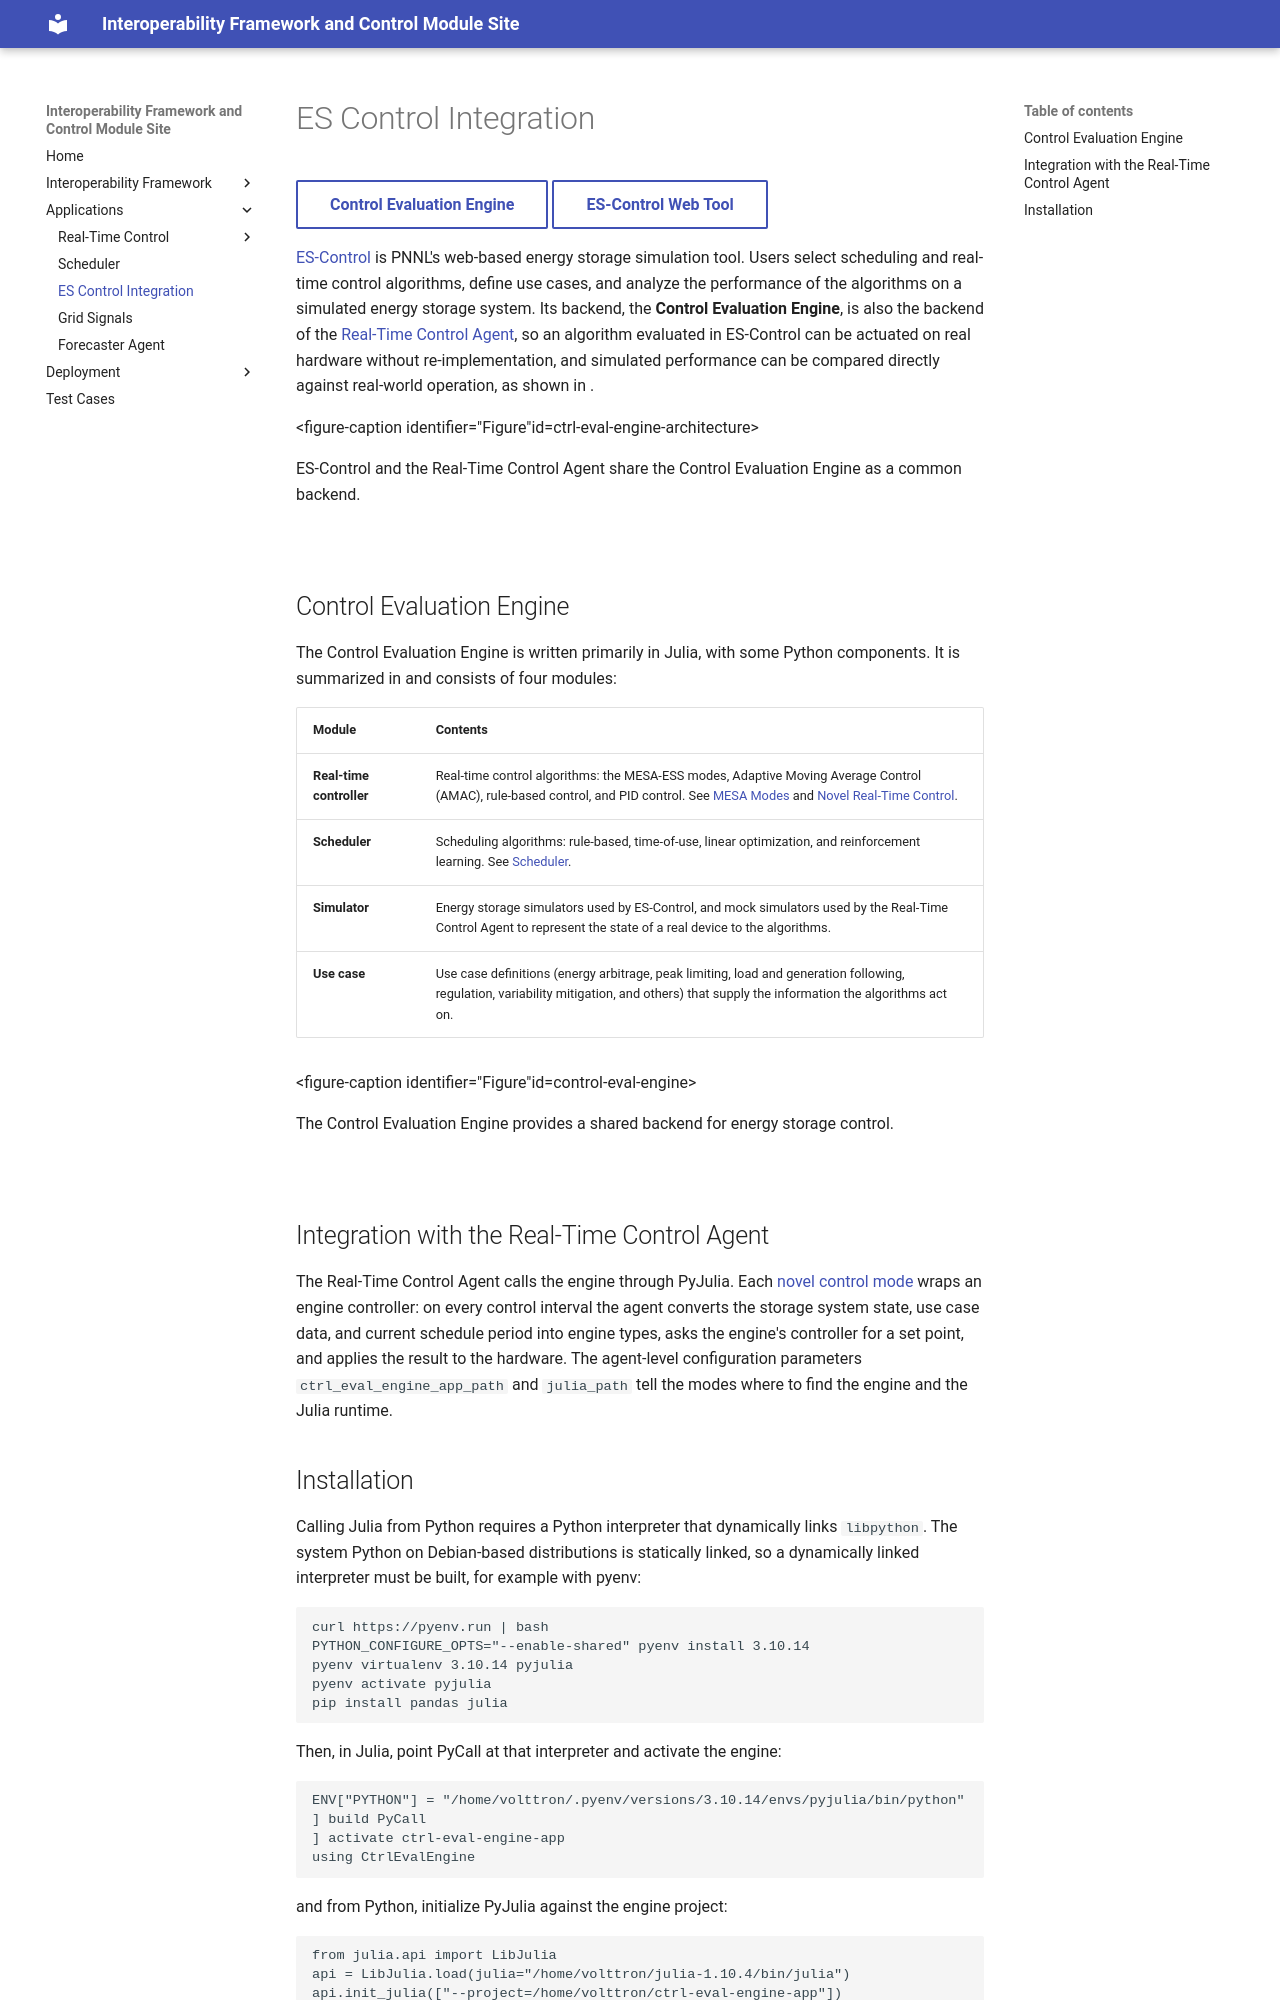

repository: interoperability-control-modules/interoperability-framework-control-module.github.io · page: es-control-integration/index.html · generator: mkdocs

# ES Control Integration

[Control Evaluation Engine](https://github.com/interoperability-control-modules/ctrl-eval-engine){ .md-button }
[ES-Control Web Tool](https://es-control.pnnl.gov/){ .md-button }

[ES-Control](https://es-control.pnnl.gov/) is PNNL's web-based energy storage simulation tool. Users select
scheduling and real-time control algorithms, define use cases, and analyze the performance of the algorithms on a
simulated energy storage system. Its backend, the **Control Evaluation Engine**, is also the backend of the
[Real-Time Control Agent](rt-control.md), so an algorithm evaluated in ES-Control can be actuated on real hardware
without re-implementation, and simulated performance can be compared directly against real-world operation, as shown
in [](#ctrl-eval-engine-architecture).

Figure: ES-Control and the Real-Time Control Agent share the Control Evaluation Engine as a common backend.
{#ctrl-eval-engine-architecture}

![](images/ctrl-eval-engine-architecture.png)

## Control Evaluation Engine

The Control Evaluation Engine is written primarily in Julia, with some Python components. It is summarized in
[](#control-eval-engine) and consists of four modules:

| Module                  | Contents                                                                                                                                                                                                       |
|-------------------------|----------------------------------------------------------------------------------------------------------------------------------------------------------------------------------------------------------------|
| **Real-time controller** | Real-time control algorithms: the MESA-ESS modes, Adaptive Moving Average Control (AMAC), rule-based control, and PID control. See [MESA Modes](mesa-modes.md) and [Novel Real-Time Control](novel-real-time-control.md). |
| **Scheduler**            | Scheduling algorithms: rule-based, time-of-use, linear optimization, and reinforcement learning. See [Scheduler](scheduler.md).                                                                                  |
| **Simulator**            | Energy storage simulators used by ES-Control, and mock simulators used by the Real-Time Control Agent to represent the state of a real device to the algorithms.                                                |
| **Use case**             | Use case definitions (energy arbitrage, peak limiting, load and generation following, regulation, variability mitigation, and others) that supply the information the algorithms act on.                          |

Figure: The Control Evaluation Engine provides a shared backend for energy storage control. {#control-eval-engine}

![](images/control-eval-engine.png)

## Integration with the Real-Time Control Agent

The Real-Time Control Agent calls the engine through PyJulia. Each [novel control mode](novel-real-time-control.md)
wraps an engine controller: on every control interval the agent converts the storage system state, use case data,
and current schedule period into engine types, asks the engine's controller for a set point, and applies the result to
the hardware. The agent-level configuration parameters `ctrl_eval_engine_app_path` and `julia_path` tell the modes
where to find the engine and the Julia runtime.
